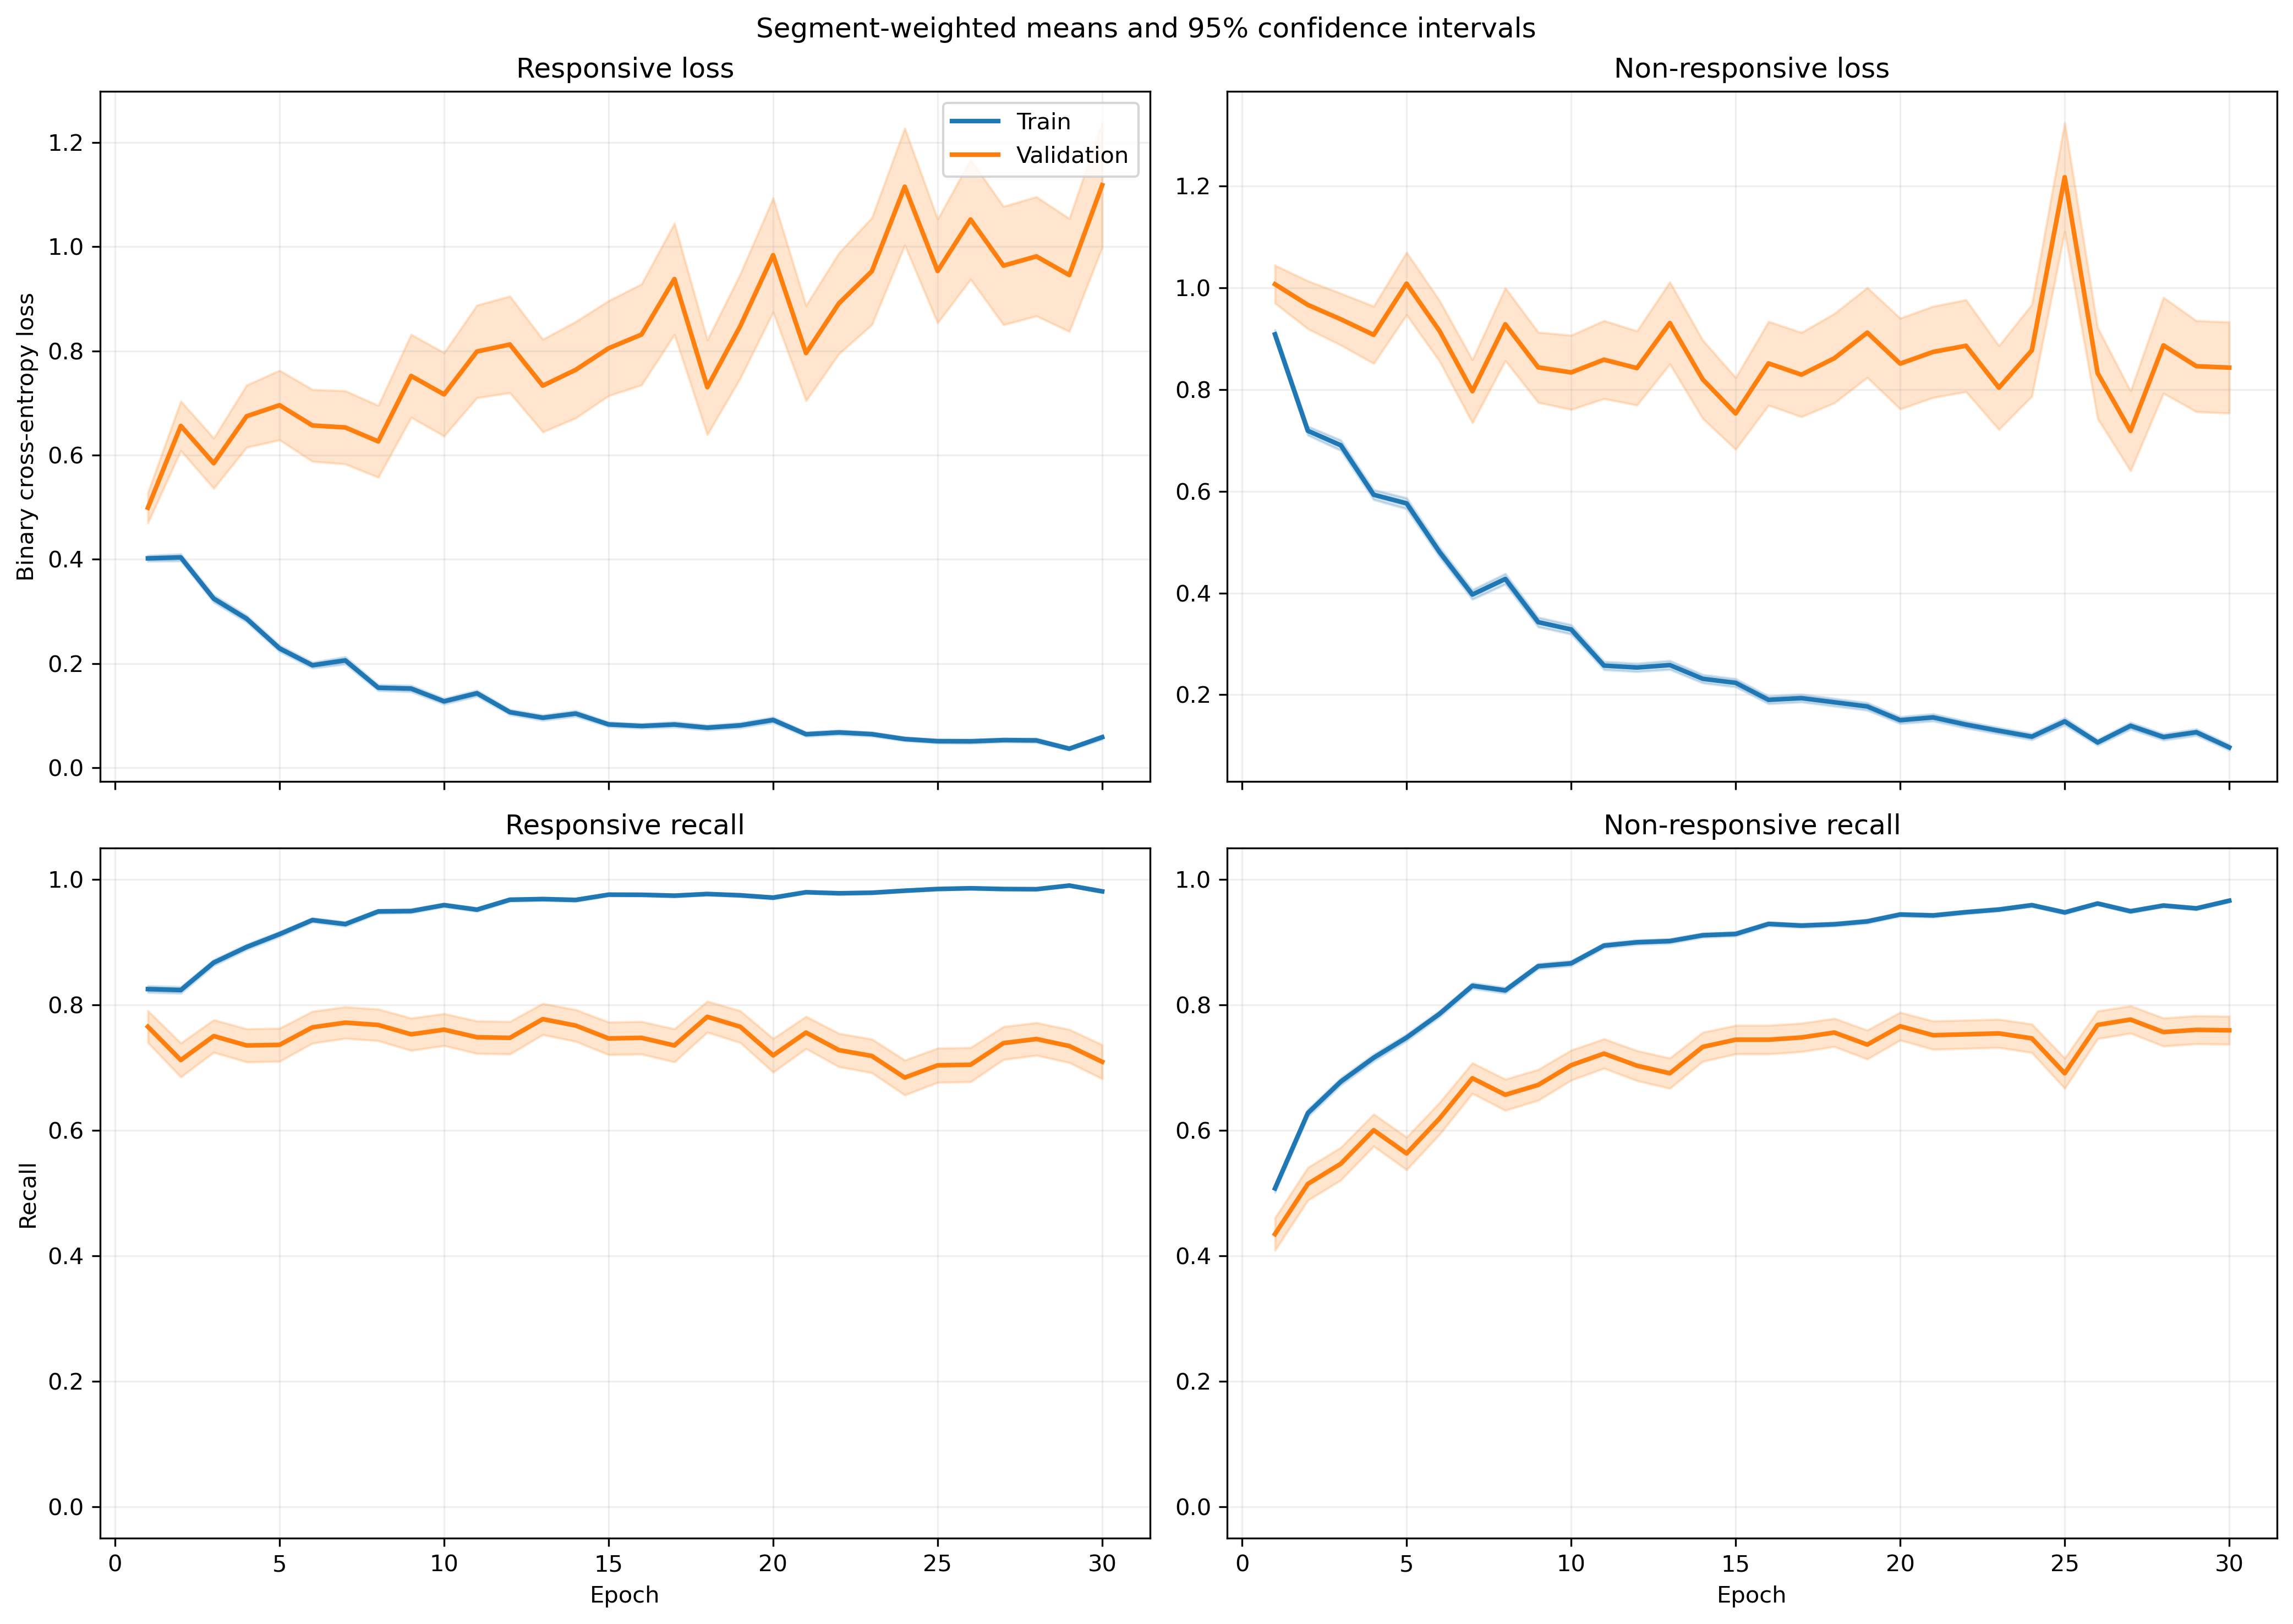

The file beside this chart, header and first rows:
fold, epoch, split, r_loss, r_loss_count, r_loss_sum, r_loss_sum_sq, r_recall, r_recall_count, r_recall_sum, r_recall_sum_sq, nr_loss, nr_loss_count, nr_loss_sum, nr_loss_sum_sq, nr_recall, nr_recall_count, nr_recall_sum, nr_recall_sum_sq
1, 1, train, 0.3874, 1063, 411.8, 381.1, 0.8278, 1063, 880.0, 880.0, 0.9415, 1401, 1319, 2174, 0.5125, 1401, 718.0, 718.0
1, 1, validation, 0.1339, 10, 1.339, 0.3081, 1.0, 10, 10.0, 10.0, , 0, 0.0, 0.0, , 0, 0.0, 0.0
1, 2, train, 0.3415, 1063, 363, 337.9, 0.8627, 1063, 917.0, 917.0, 0.7593, 1401, 1064, 1607, 0.6031, 1401, 845.0, 845.0
1, 2, validation, 0.1031, 10, 1.031, 0.1418, 1.0, 10, 10.0, 10.0, , 0, 0.0, 0.0, , 0, 0.0, 0.0
1, 3, train, 0.3327, 1063, 353.7, 352.5, 0.8768, 1063, 932.0, 932.0, 0.5821, 1401, 815.5, 1216, 0.7159, 1401, 1003, 1003
1, 3, validation, 0.07271, 10, 0.7271, 0.06958, 1.0, 10, 10.0, 10.0, , 0, 0.0, 0.0, , 0, 0.0, 0.0
1, 4, train, 0.2472, 1063, 262.8, 320.6, 0.9172, 1063, 975.0, 975.0, 0.5829, 1401, 816.7, 1462, 0.7259, 1401, 1017, 1017
1, 4, validation, 0.0493, 10, 0.493, 0.03419, 1.0, 10, 10.0, 10.0, , 0, 0.0, 0.0, , 0, 0.0, 0.0
1, 5, train, 0.2653, 1063, 282, 348, 0.8984, 1063, 955.0, 955.0, 0.4216, 1401, 590.6, 1089, 0.8201, 1401, 1149, 1149
1, 5, validation, 0.08875, 10, 0.8875, 0.34, 1.0, 10, 10.0, 10.0, , 0, 0.0, 0.0, , 0, 0.0, 0.0
1, 6, train, 0.1714, 1063, 182.2, 170.7, 0.9473, 1063, 1007, 1007, 0.393, 1401, 550.6, 901.2, 0.8216, 1401, 1151, 1151
1, 6, validation, 0.09017, 10, 0.9017, 0.1398, 1.0, 10, 10.0, 10.0, , 0, 0.0, 0.0, , 0, 0.0, 0.0
1, 7, train, 0.1655, 1063, 175.9, 346.9, 0.9464, 1063, 1006, 1006, 0.3901, 1401, 546.6, 1247, 0.8323, 1401, 1166, 1166
1, 7, validation, 0.02041, 10, 0.2041, 0.006737, 1.0, 10, 10.0, 10.0, , 0, 0.0, 0.0, , 0, 0.0, 0.0
1, 8, train, 0.1697, 1063, 180.4, 275.6, 0.9454, 1063, 1005, 1005, 0.2981, 1401, 417.6, 873.1, 0.8772, 1401, 1229, 1229
1, 8, validation, 0.04284, 10, 0.4284, 0.05582, 1.0, 10, 10.0, 10.0, , 0, 0.0, 0.0, , 0, 0.0, 0.0
1, 9, train, 0.2399, 1063, 255, 549.8, 0.9153, 1063, 973.0, 973.0, 0.2258, 1401, 316.4, 713.1, 0.9151, 1401, 1282, 1282
1, 9, validation, 0.1871, 10, 1.871, 3.111, 0.9, 10, 9.0, 9.0, , 0, 0.0, 0.0, , 0, 0.0, 0.0
1, 10, train, 0.05321, 1063, 56.56, 32.45, 0.9906, 1063, 1053, 1053, 0.3529, 1401, 494.4, 1216, 0.8672, 1401, 1215, 1215
1, 10, validation, 0.01406, 10, 0.1406, 0.003653, 1.0, 10, 10.0, 10.0, , 0, 0.0, 0.0, , 0, 0.0, 0.0
1, 11, train, 0.08146, 1063, 86.59, 90.97, 0.9812, 1063, 1043, 1043, 0.2436, 1401, 341.3, 740.6, 0.9029, 1401, 1265, 1265
1, 11, validation, 0.01987, 10, 0.1987, 0.0129, 1.0, 10, 10.0, 10.0, , 0, 0.0, 0.0, , 0, 0.0, 0.0
1, 12, train, 0.09264, 1063, 98.48, 119, 0.968, 1063, 1029, 1029, 0.2553, 1401, 357.7, 881.7, 0.9065, 1401, 1270, 1270
1, 12, validation, 0.06326, 10, 0.6326, 0.2321, 1.0, 10, 10.0, 10.0, , 0, 0.0, 0.0, , 0, 0.0, 0.0
1, 13, train, 0.1021, 1063, 108.5, 134, 0.9661, 1063, 1027, 1027, 0.3001, 1401, 420.4, 908.1, 0.8758, 1401, 1227, 1227
1, 13, validation, 0.007673, 10, 0.07673, 0.0008984, 1.0, 10, 10.0, 10.0, , 0, 0.0, 0.0, , 0, 0.0, 0.0
1, 14, train, 0.09754, 1063, 103.7, 132.1, 0.969, 1063, 1030, 1030, 0.2051, 1401, 287.4, 636.1, 0.9251, 1401, 1296, 1296
1, 14, validation, 0.03921, 10, 0.3921, 0.04007, 1.0, 10, 10.0, 10.0, , 0, 0.0, 0.0, , 0, 0.0, 0.0
1, 15, train, 0.06367, 1063, 67.68, 29.32, 0.9849, 1063, 1047, 1047, 0.2391, 1401, 334.9, 639.2, 0.9051, 1401, 1268, 1268
1, 15, validation, 0.01904, 10, 0.1904, 0.006127, 1.0, 10, 10.0, 10.0, , 0, 0.0, 0.0, , 0, 0.0, 0.0
1, 16, train, 0.07816, 1063, 83.09, 107.5, 0.9746, 1063, 1036, 1036, 0.1536, 1401, 215.2, 466.2, 0.9415, 1401, 1319, 1319
1, 16, validation, 0.0251, 10, 0.251, 0.01816, 1.0, 10, 10.0, 10.0, , 0, 0.0, 0.0, , 0, 0.0, 0.0
1, 17, train, 0.06988, 1063, 74.28, 69.1, 0.9765, 1063, 1038, 1038, 0.1506, 1401, 211, 449.5, 0.9408, 1401, 1318, 1318
1, 17, validation, 0.009618, 10, 0.09618, 0.00154, 1.0, 10, 10.0, 10.0, , 0, 0.0, 0.0, , 0, 0.0, 0.0
1, 18, train, 0.08976, 1063, 95.42, 172.6, 0.9718, 1063, 1033, 1033, 0.1701, 1401, 238.4, 520.2, 0.9315, 1401, 1305, 1305
1, 18, validation, 0.004019, 10, 0.04019, 0.0003065, 1.0, 10, 10.0, 10.0, , 0, 0.0, 0.0, , 0, 0.0, 0.0
1, 19, train, 0.1024, 1063, 108.8, 150.1, 0.9652, 1063, 1026, 1026, 0.1737, 1401, 243.4, 457.8, 0.9272, 1401, 1299, 1299
1, 19, validation, 0.04109, 10, 0.4109, 0.04011, 1.0, 10, 10.0, 10.0, , 0, 0.0, 0.0, , 0, 0.0, 0.0
1, 20, train, 0.1057, 1063, 112.4, 263.1, 0.9643, 1063, 1025, 1025, 0.1131, 1401, 158.4, 456.9, 0.9607, 1401, 1346, 1346
1, 20, validation, 0.003456, 10, 0.03456, 0.0002797, 1.0, 10, 10.0, 10.0, , 0, 0.0, 0.0, , 0, 0.0, 0.0
1, 21, train, 0.06153, 1063, 65.41, 98.98, 0.9784, 1063, 1040, 1040, 0.2273, 1401, 318.4, 1053, 0.9265, 1401, 1298, 1298
1, 21, validation, 0.001486, 10, 0.01486, 3.8898660022823606e-05, 1.0, 10, 10.0, 10.0, , 0, 0.0, 0.0, , 0, 0.0, 0.0
1, 22, train, 0.0557, 1063, 59.21, 110.6, 0.984, 1063, 1046, 1046, 0.164, 1401, 229.7, 612.3, 0.9465, 1401, 1326, 1326
1, 22, validation, 0.008098, 10, 0.08098, 0.002631, 1.0, 10, 10.0, 10.0, , 0, 0.0, 0.0, , 0, 0.0, 0.0
1, 23, train, 0.07032, 1063, 74.75, 101.8, 0.9793, 1063, 1041, 1041, 0.09552, 1401, 133.8, 292, 0.9693, 1401, 1358, 1358
1, 23, validation, 0.00543, 10, 0.0543, 0.0006053, 1.0, 10, 10.0, 10.0, , 0, 0.0, 0.0, , 0, 0.0, 0.0
1, 24, train, 0.0665, 1063, 70.69, 72.44, 0.9755, 1063, 1037, 1037, 0.09403, 1401, 131.7, 258, 0.97, 1401, 1359, 1359
1, 24, validation, 0.003595, 10, 0.03595, 0.0003166, 1.0, 10, 10.0, 10.0, , 0, 0.0, 0.0, , 0, 0.0, 0.0
1, 25, train, 0.03729, 1063, 39.64, 31.22, 0.9897, 1063, 1052, 1052, 0.1623, 1401, 227.4, 472.8, 0.9372, 1401, 1313, 1313
1, 25, validation, 0.00237, 10, 0.0237, 0.000113, 1.0, 10, 10.0, 10.0, , 0, 0.0, 0.0, , 0, 0.0, 0.0
1, 26, train, 0.02469, 1063, 26.24, 12.61, 0.9953, 1063, 1058, 1058, 0.1077, 1401, 150.9, 400.8, 0.9607, 1401, 1346, 1346
1, 26, validation, 0.001699, 10, 0.01699, 6.1031816358081414e-05, 1.0, 10, 10.0, 10.0, , 0, 0.0, 0.0, , 0, 0.0, 0.0
1, 27, train, 0.07078, 1063, 75.24, 193.9, 0.9774, 1063, 1039, 1039, 0.152, 1401, 212.9, 776, 0.9543, 1401, 1337, 1337
1, 27, validation, 0.0005812, 10, 0.005812, 9.033809419634053e-06, 1.0, 10, 10.0, 10.0, , 0, 0.0, 0.0, , 0, 0.0, 0.0
1, 28, train, 0.1584, 1063, 168.4, 366.7, 0.936, 1063, 995.0, 995.0, 0.07359, 1401, 103.1, 303.2, 0.9793, 1401, 1372, 1372
1, 28, validation, 0.00203, 10, 0.0203, 0.0001334, 1.0, 10, 10.0, 10.0, , 0, 0.0, 0.0, , 0, 0.0, 0.0
1, 29, train, 0.01706, 1063, 18.14, 6.434, 0.9981, 1063, 1061, 1061, 0.1256, 1401, 176, 418.5, 0.9515, 1401, 1333, 1333
1, 29, validation, 0.002003, 10, 0.02003, 7.171316383391968e-05, 1.0, 10, 10.0, 10.0, , 0, 0.0, 0.0, , 0, 0.0, 0.0
1, 30, train, 0.03947, 1063, 41.96, 99.93, 0.9906, 1063, 1053, 1053, 0.09014, 1401, 126.3, 313.6, 0.965, 1401, 1352, 1352
1, 30, validation, 0.000702, 10, 0.00702, 9.122965593633126e-06, 1.0, 10, 10.0, 10.0, , 0, 0.0, 0.0, , 0, 0.0, 0.0
... 1,140 more rows
